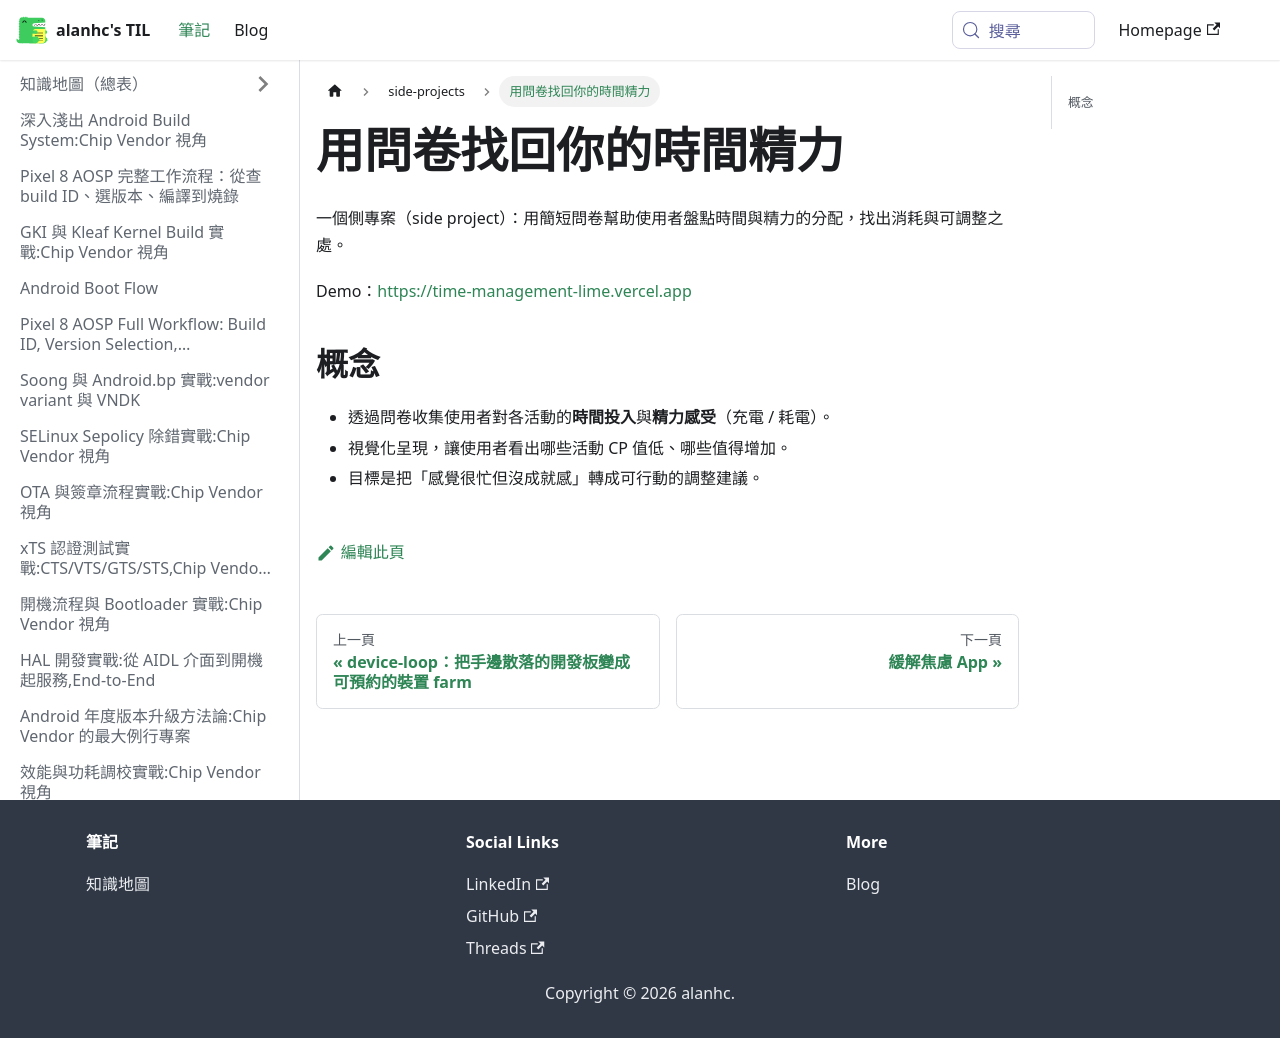

repository: alanhc/til · page: docs/side-projects/用問卷找回你的時間精力.html · generator: docusaurus

# 用問卷找回你的時間精力

一個側專案（side project）：用簡短問卷幫助使用者盤點時間與精力的分配，找出消耗與可調整之處。

Demo：https://time-management-lime.vercel.app

## 概念

- 透過問卷收集使用者對各活動的**時間投入**與**精力感受**（充電 / 耗電）。
- 視覺化呈現，讓使用者看出哪些活動 CP 值低、哪些值得增加。
- 目標是把「感覺很忙但沒成就感」轉成可行動的調整建議。
